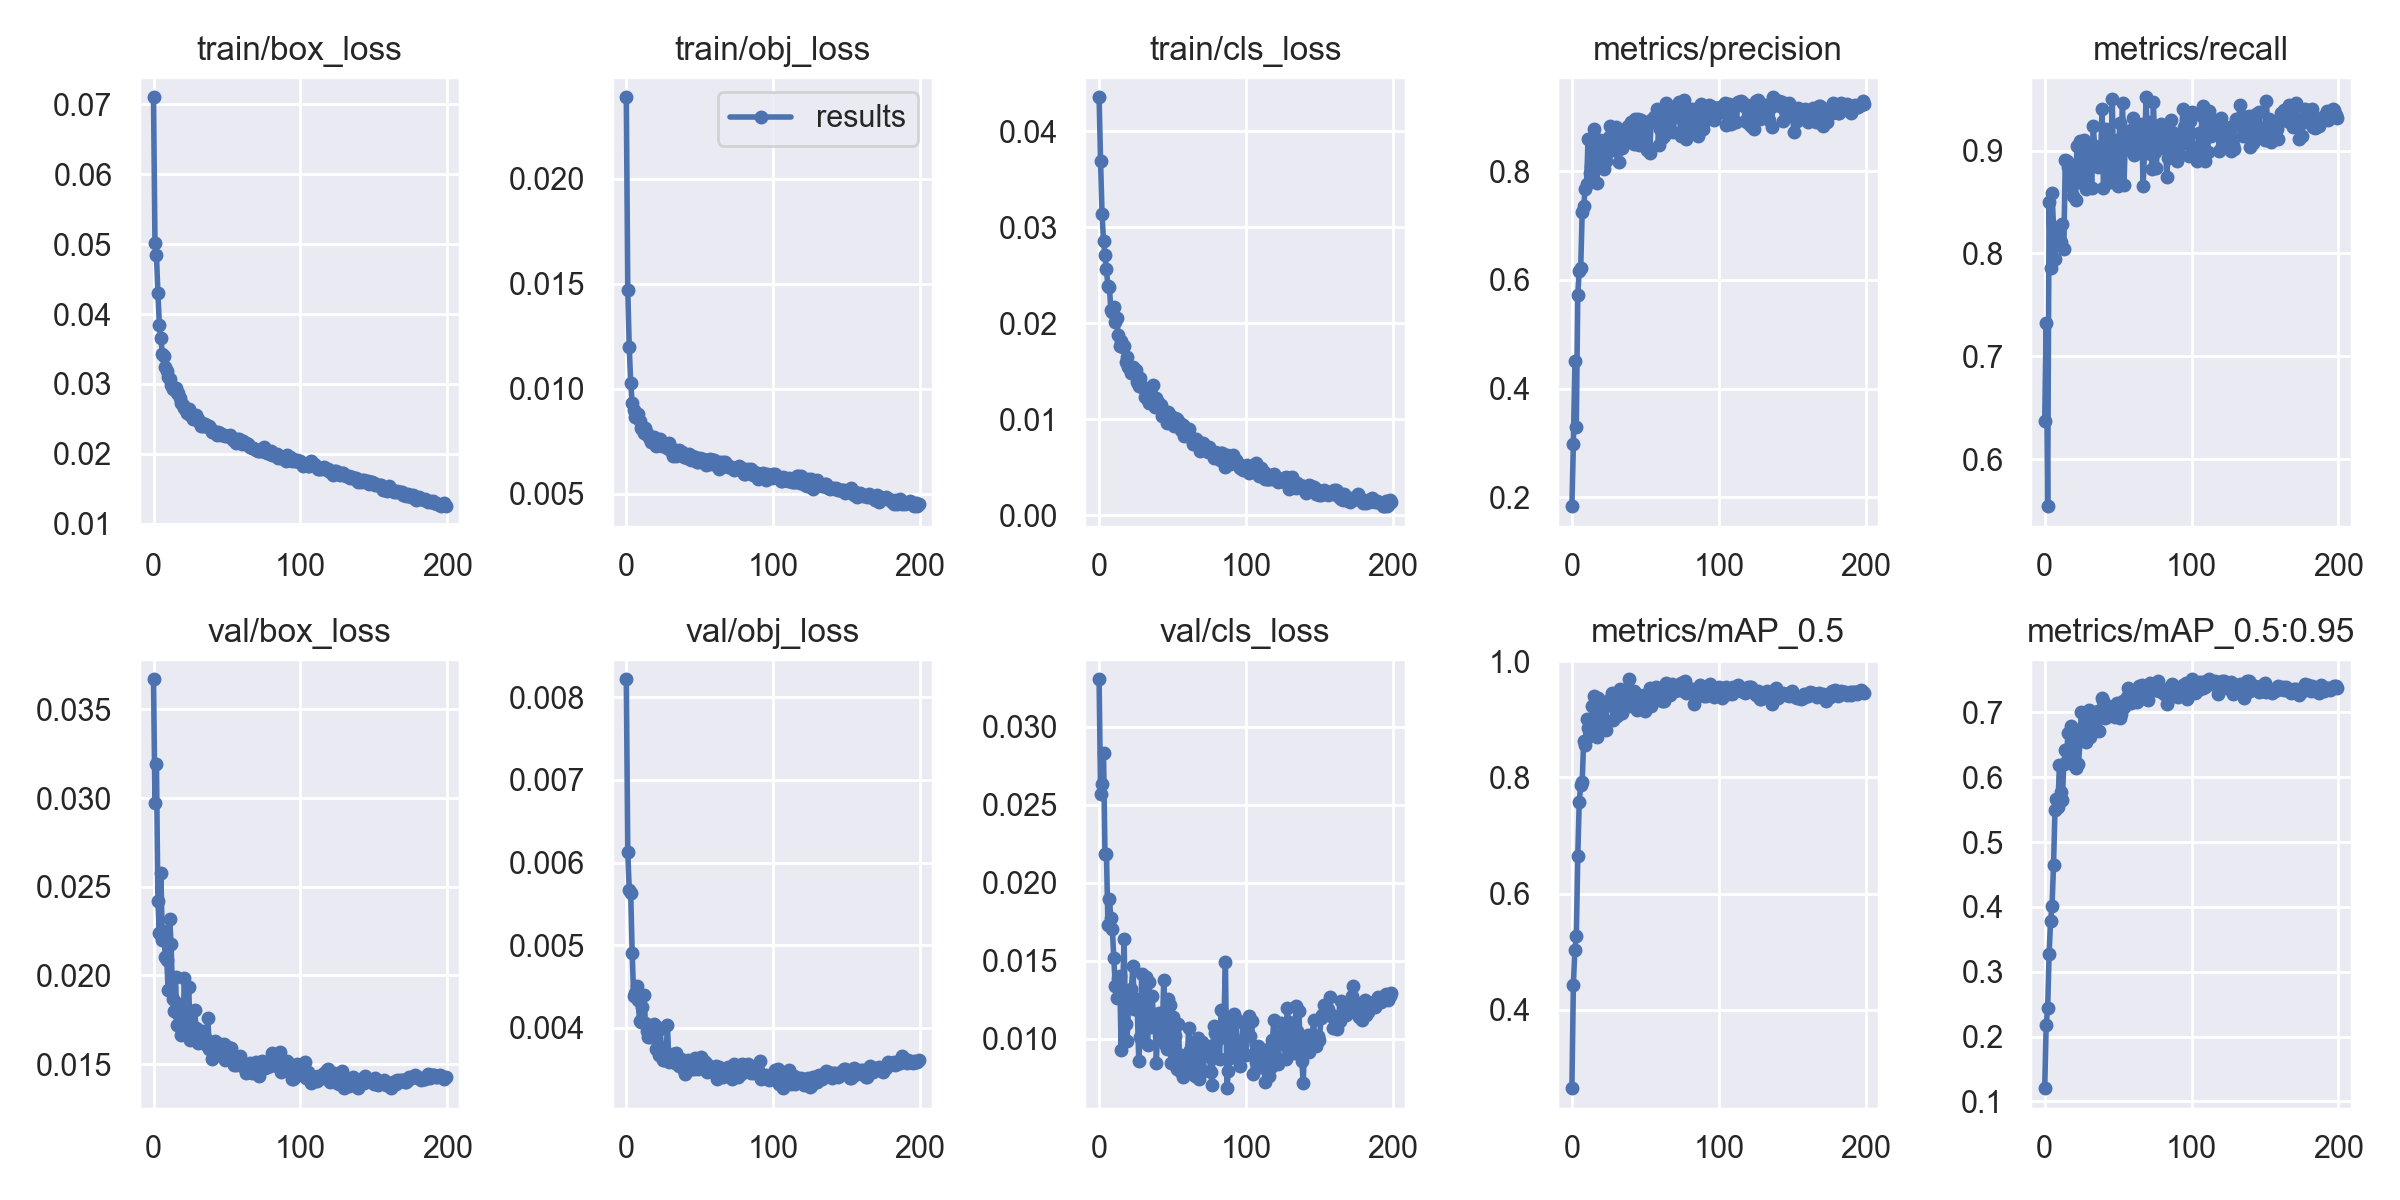

The data file committed next to this chart (first rows):
epoch, train/box_loss, train/obj_loss, train/cls_loss, metrics/precision, metrics/recall, metrics/mAP_0.5, metrics/mAP_0.5:0.95, val/box_loss, val/obj_loss, val/cls_loss, x/lr0, x/lr1, x/lr2
0, 0.07102, 0.02389, 0.04353, 0.1838, 0.6369, 0.2648, 0.1205, 0.0367, 0.008219, 0.03306, 0.07015, 0.003317, 0.003317
1, 0.05013, 0.01471, 0.03685, 0.2983, 0.7329, 0.4431, 0.2175, 0.02974, 0.006131, 0.02572, 0.04012, 0.006617, 0.006617
2, 0.04844, 0.01199, 0.03137, 0.4506, 0.5545, 0.5027, 0.2436, 0.03193, 0.005671, 0.02634, 0.01005, 0.009884, 0.009884
3, 0.04306, 0.01029, 0.02857, 0.3299, 0.8496, 0.5273, 0.3274, 0.02419, 0.005633, 0.02832, 0.009851, 0.009851, 0.009851
4, 0.03844, 0.00932, 0.02711, 0.573, 0.7858, 0.664, 0.3789, 0.02237, 0.004904, 0.02187, 0.009851, 0.009851, 0.009851
5, 0.03662, 0.009, 0.02559, 0.6166, 0.8592, 0.758, 0.4011, 0.02578, 0.004382, 0.02187, 0.009802, 0.009802, 0.009802
6, 0.03435, 0.008647, 0.02381, 0.6215, 0.8256, 0.7864, 0.4643, 0.022, 0.004424, 0.01733, 0.009753, 0.009753, 0.009753
7, 0.03395, 0.008678, 0.02373, 0.7242, 0.7945, 0.7914, 0.5497, 0.02248, 0.004501, 0.01896, 0.009703, 0.009703, 0.009703
8, 0.03248, 0.008805, 0.02139, 0.7349, 0.8147, 0.8631, 0.5665, 0.02105, 0.004334, 0.01776, 0.009654, 0.009654, 0.009654
9, 0.03186, 0.008454, 0.02116, 0.7666, 0.8151, 0.8555, 0.5548, 0.02088, 0.004077, 0.01704, 0.009604, 0.009604, 0.009604
10, 0.03096, 0.008107, 0.02165, 0.7758, 0.8206, 0.9008, 0.6188, 0.01916, 0.004065, 0.01518, 0.009555, 0.009555, 0.009555
11, 0.03066, 0.008074, 0.02015, 0.8588, 0.8115, 0.8847, 0.5767, 0.02316, 0.004248, 0.01338, 0.009505, 0.009505, 0.009505
12, 0.0299, 0.007877, 0.02053, 0.7961, 0.8288, 0.8715, 0.5643, 0.02176, 0.004393, 0.01264, 0.009456, 0.009456, 0.009456
13, 0.0293, 0.008123, 0.01874, 0.81, 0.8041, 0.8726, 0.6207, 0.01865, 0.004063, 0.01391, 0.009406, 0.009406, 0.009406
14, 0.02946, 0.007911, 0.01764, 0.7896, 0.8912, 0.9229, 0.6419, 0.01799, 0.003963, 0.01405, 0.009357, 0.009357, 0.009357
15, 0.0294, 0.007728, 0.01812, 0.8775, 0.8901, 0.9394, 0.6411, 0.01988, 0.00389, 0.009297, 0.009307, 0.009307, 0.009307
16, 0.02867, 0.007593, 0.01752, 0.8429, 0.8844, 0.9252, 0.6685, 0.01718, 0.003893, 0.01277, 0.009258, 0.009258, 0.009258
17, 0.02868, 0.007469, 0.01763, 0.7783, 0.8656, 0.8688, 0.6212, 0.01782, 0.003967, 0.01639, 0.009208, 0.009208, 0.009208
18, 0.02802, 0.007656, 0.01599, 0.8418, 0.8862, 0.9373, 0.6786, 0.0184, 0.00393, 0.01097, 0.009158, 0.009158, 0.009158
19, 0.02729, 0.007692, 0.01645, 0.8571, 0.8563, 0.9177, 0.6739, 0.01665, 0.00404, 0.009867, 0.009109, 0.009109, 0.009109
20, 0.02701, 0.00728, 0.01546, 0.8456, 0.8726, 0.9191, 0.6645, 0.01674, 0.003747, 0.01201, 0.009059, 0.009059, 0.009059
21, 0.02662, 0.007395, 0.01525, 0.8473, 0.8524, 0.8883, 0.6137, 0.01984, 0.004012, 0.0131, 0.00901, 0.00901, 0.00901
22, 0.02631, 0.007406, 0.01483, 0.8033, 0.9043, 0.921, 0.6638, 0.01743, 0.003675, 0.01319, 0.00896, 0.00896, 0.00896
23, 0.02591, 0.007624, 0.01539, 0.819, 0.8693, 0.8824, 0.6199, 0.01797, 0.003983, 0.0147, 0.008911, 0.008911, 0.008911
24, 0.02647, 0.007271, 0.01519, 0.8328, 0.9097, 0.9292, 0.6552, 0.01936, 0.003736, 0.01194, 0.008861, 0.008861, 0.008861
25, 0.02556, 0.007299, 0.01506, 0.8635, 0.8733, 0.9331, 0.7011, 0.01637, 0.003613, 0.01253, 0.008812, 0.008812, 0.008812
26, 0.02558, 0.007322, 0.01389, 0.8824, 0.8854, 0.933, 0.6781, 0.01669, 0.003615, 0.01192, 0.008762, 0.008762, 0.008762
27, 0.02497, 0.007326, 0.01343, 0.8697, 0.91, 0.9446, 0.6945, 0.01686, 0.003655, 0.008595, 0.008713, 0.008713, 0.008713
28, 0.02518, 0.007166, 0.01425, 0.8459, 0.8629, 0.8993, 0.654, 0.01806, 0.004035, 0.0101, 0.008663, 0.008663, 0.008663
29, 0.0255, 0.007426, 0.01333, 0.8648, 0.8846, 0.9297, 0.6985, 0.01703, 0.003585, 0.01415, 0.008614, 0.008614, 0.008614
30, 0.02493, 0.007093, 0.01334, 0.8813, 0.8883, 0.9423, 0.7036, 0.01618, 0.003602, 0.01047, 0.008564, 0.008564, 0.008564
31, 0.02459, 0.007005, 0.01233, 0.837, 0.8981, 0.9064, 0.6623, 0.01639, 0.003635, 0.01208, 0.008515, 0.008515, 0.008515
32, 0.02399, 0.006799, 0.01297, 0.8175, 0.8634, 0.9121, 0.6738, 0.01631, 0.003677, 0.01394, 0.008466, 0.008466, 0.008466
33, 0.02448, 0.007066, 0.01195, 0.8707, 0.9243, 0.9518, 0.6944, 0.01688, 0.003578, 0.009626, 0.008416, 0.008416, 0.008416
34, 0.02402, 0.006802, 0.01162, 0.8433, 0.9046, 0.9111, 0.6794, 0.01636, 0.003699, 0.01363, 0.008367, 0.008367, 0.008367
35, 0.02423, 0.007049, 0.01258, 0.8485, 0.9006, 0.936, 0.7004, 0.01613, 0.003621, 0.01078, 0.008317, 0.008317, 0.008317
36, 0.02403, 0.007083, 0.01172, 0.8742, 0.8842, 0.9265, 0.7018, 0.01639, 0.003536, 0.01276, 0.008268, 0.008268, 0.008268
37, 0.02389, 0.006918, 0.01351, 0.8615, 0.8881, 0.9274, 0.6714, 0.01758, 0.00362, 0.01153, 0.008218, 0.008218, 0.008218
38, 0.02395, 0.006969, 0.01122, 0.8835, 0.8879, 0.9237, 0.7015, 0.01586, 0.00353, 0.01148, 0.008169, 0.008169, 0.008169
39, 0.02362, 0.006766, 0.01223, 0.8748, 0.9406, 0.969, 0.7219, 0.01614, 0.003489, 0.008461, 0.008119, 0.008119, 0.008119
40, 0.02313, 0.006805, 0.01179, 0.8903, 0.8637, 0.9246, 0.7168, 0.01528, 0.003442, 0.01121, 0.00807, 0.00807, 0.00807
41, 0.0231, 0.006716, 0.01133, 0.8887, 0.887, 0.9227, 0.6909, 0.01623, 0.003555, 0.01166, 0.00802, 0.00802, 0.00802
42, 0.02313, 0.006748, 0.01148, 0.8507, 0.9214, 0.9487, 0.7111, 0.01629, 0.003615, 0.01027, 0.007971, 0.007971, 0.007971
43, 0.02272, 0.006908, 0.01035, 0.8966, 0.8848, 0.933, 0.7095, 0.016, 0.003549, 0.01034, 0.007921, 0.007921, 0.007921
44, 0.0232, 0.006612, 0.01073, 0.8887, 0.8759, 0.9169, 0.6937, 0.01608, 0.003538, 0.01376, 0.007872, 0.007872, 0.007872
45, 0.02304, 0.006813, 0.01073, 0.8958, 0.8692, 0.9279, 0.7074, 0.01615, 0.003496, 0.009683, 0.007822, 0.007822, 0.007822
46, 0.02265, 0.006593, 0.009543, 0.8475, 0.9503, 0.9423, 0.705, 0.01551, 0.003495, 0.009323, 0.007772, 0.007772, 0.007772
47, 0.02271, 0.006754, 0.01069, 0.8945, 0.8702, 0.9378, 0.7051, 0.01595, 0.003636, 0.01254, 0.007723, 0.007723, 0.007723
48, 0.02275, 0.006508, 0.0104, 0.864, 0.9034, 0.9289, 0.6936, 0.01613, 0.003603, 0.01219, 0.007673, 0.007673, 0.007673
49, 0.0226, 0.006493, 0.009939, 0.8802, 0.9103, 0.9413, 0.7146, 0.01522, 0.003495, 0.008467, 0.007624, 0.007624, 0.007624
50, 0.0225, 0.006702, 0.00971, 0.8547, 0.8652, 0.914, 0.6952, 0.0156, 0.003568, 0.01139, 0.007574, 0.007574, 0.007574
51, 0.02251, 0.006647, 0.009274, 0.839, 0.9265, 0.9243, 0.6915, 0.01595, 0.003648, 0.0107, 0.007525, 0.007525, 0.007525
52, 0.0227, 0.006676, 0.01014, 0.8866, 0.9103, 0.9247, 0.6972, 0.01521, 0.003554, 0.01018, 0.007476, 0.007476, 0.007476
53, 0.02246, 0.006531, 0.009992, 0.8337, 0.9466, 0.9548, 0.717, 0.01588, 0.003603, 0.008074, 0.007426, 0.007426, 0.007426
54, 0.02195, 0.006388, 0.009549, 0.8946, 0.8669, 0.9227, 0.7086, 0.01541, 0.003572, 0.01097, 0.007377, 0.007377, 0.007377
55, 0.02212, 0.006581, 0.009588, 0.8942, 0.9165, 0.952, 0.7185, 0.01495, 0.00347, 0.007929, 0.007327, 0.007327, 0.007327
56, 0.02163, 0.006572, 0.0089, 0.9004, 0.9011, 0.9478, 0.7241, 0.01495, 0.003489, 0.008952, 0.007278, 0.007278, 0.007278
57, 0.02211, 0.006631, 0.009404, 0.9035, 0.9095, 0.9558, 0.7378, 0.01499, 0.003477, 0.007569, 0.007228, 0.007228, 0.007228
58, 0.0221, 0.006432, 0.008272, 0.9142, 0.9066, 0.9395, 0.7232, 0.01503, 0.003531, 0.008785, 0.007178, 0.007178, 0.007178
59, 0.02181, 0.006596, 0.00891, 0.8472, 0.9199, 0.9429, 0.7138, 0.01547, 0.00353, 0.007791, 0.007129, 0.007129, 0.007129
... 140 more rows
